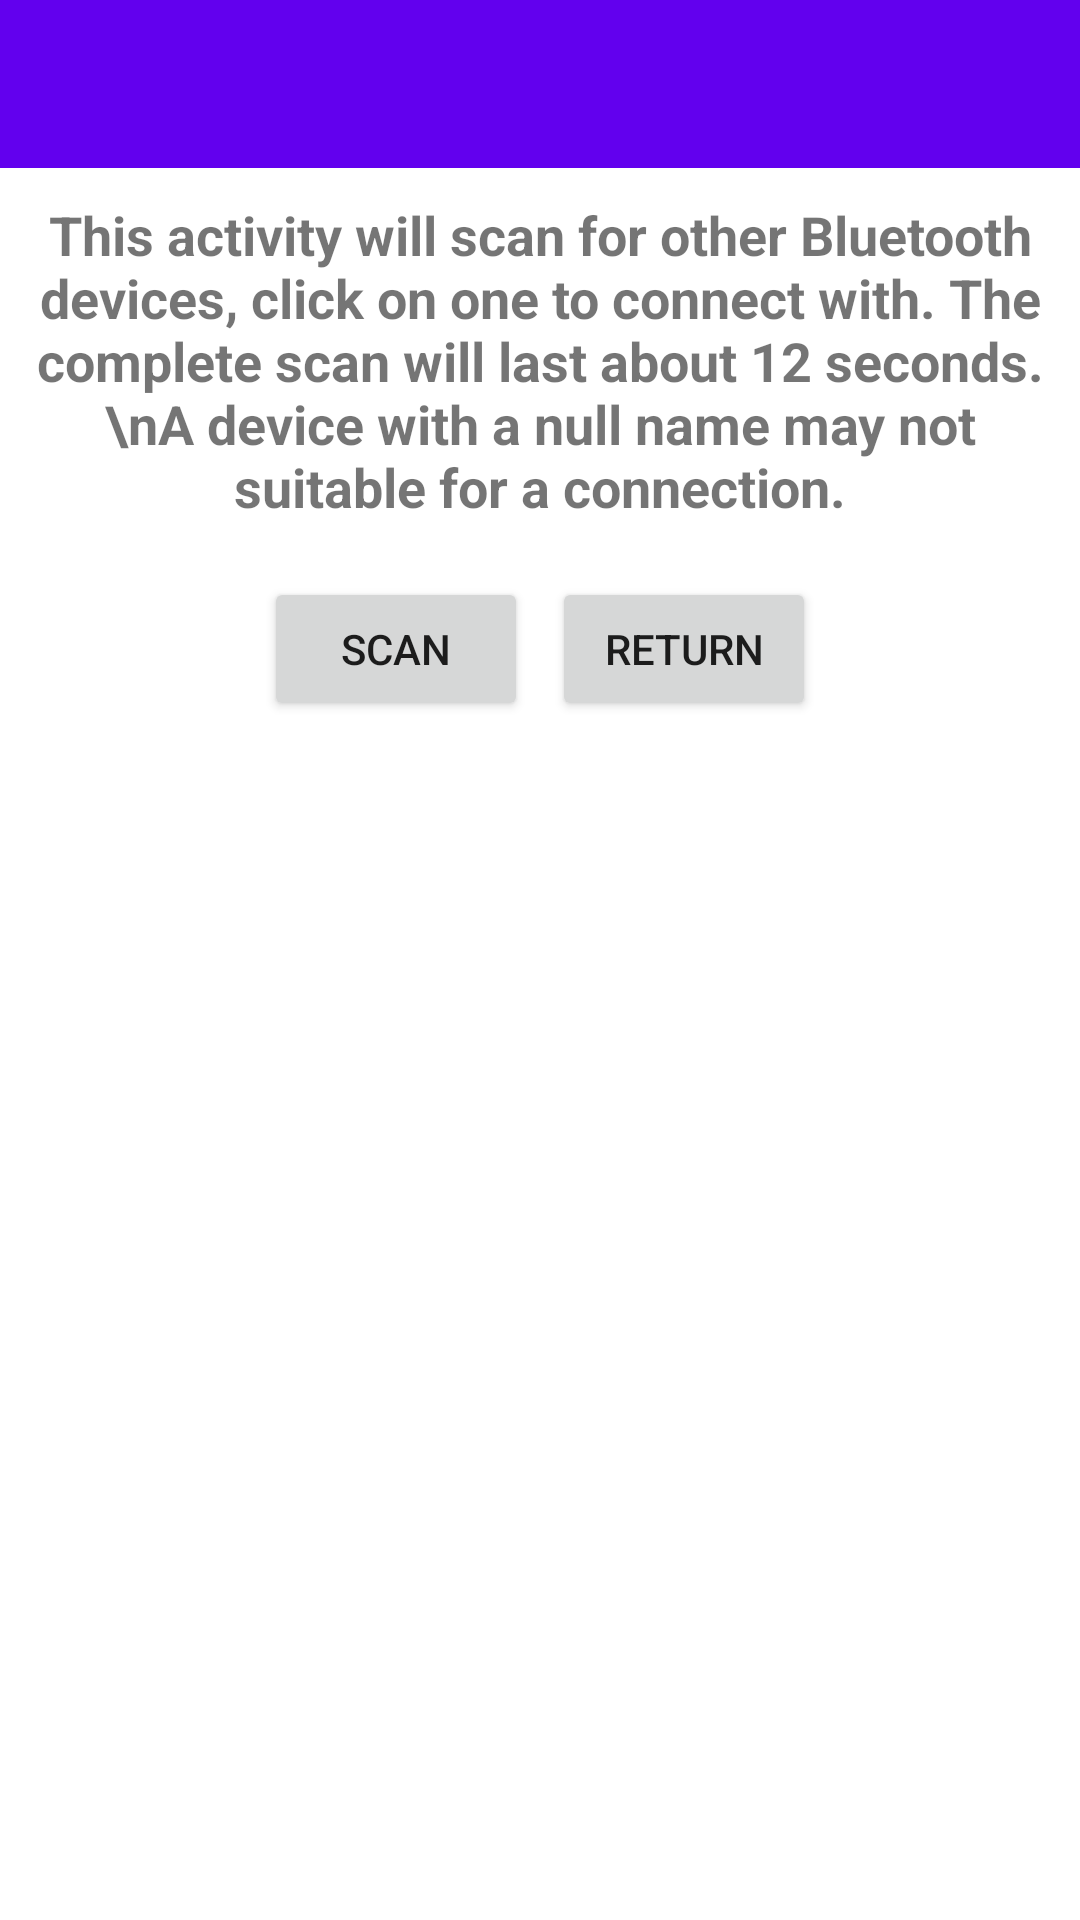

Android layout source for this screen:
<!-- AndroidManifest.xml: application theme Theme.BluetoothDeveloperGuideSampleOrg -->
<!-- res/layout/activity_device_list_own.xml -->
<?xml version="1.0" encoding="utf-8"?>
<LinearLayout xmlns:android="http://schemas.android.com/apk/res/android"
    xmlns:app="http://schemas.android.com/apk/res-auto"
    xmlns:tools="http://schemas.android.com/tools"
    android:layout_width="match_parent"
    android:layout_height="match_parent"
    android:orientation="vertical"
    tools:context=".DeviceListOwnActivity">

    <androidx.appcompat.widget.Toolbar
        android:id="@+id/main_toolbar"
        android:layout_width="match_parent"
        android:layout_height="?attr/actionBarSize"
        android:background="@color/colorPrimary"
        android:elevation="@dimen/toolbar_elevation"
        android:theme="@style/ThemeOverlay.AppCompat.Dark.ActionBar"
        app:popupTheme="@style/ThemeOverlay.AppCompat.Light" />

    <TextView
        android:id="@+id/tvTitle"
        android:layout_width="match_parent"
        android:layout_height="wrap_content"
        android:padding="10dp"
        android:text="This activity will scan for other Bluetooth devices, click on one to connect with. The complete scan will last about 12 seconds.\nA device with a null name may not suitable for a connection."
        android:textAlignment="center"
        android:textSize="18sp"
        android:textStyle="bold" />

    <LinearLayout
        android:layout_width="match_parent"
        android:layout_height="wrap_content"
        android:layout_alignParentBottom="true"
        android:gravity="center_horizontal"
        android:orientation="horizontal">

        <Button
            android:id="@+id/btnListScan"
            android:layout_width="wrap_content"
            android:layout_height="wrap_content"
            android:layout_marginStart="8dp"
            android:layout_marginTop="8dp"
            android:layout_marginEnd="4dp"
            android:layout_marginBottom="8dp"
            android:text="scan"
            android:visibility="visible" />

        <Button
            android:id="@+id/btnListReturn"
            android:layout_width="wrap_content"
            android:layout_height="wrap_content"
            android:layout_marginStart="4dp"
            android:layout_marginTop="8dp"
            android:layout_marginEnd="8dp"
            android:layout_marginBottom="8dp"
            android:text="return"
            android:visibility="visible" />

    </LinearLayout>

    <ProgressBar
        android:id="@+id/pbList"
        android:layout_width="wrap_content"
        android:layout_height="wrap_content"
        android:minHeight="50dp"
        android:minWidth="50dp"
        android:layout_gravity="center"
        android:indeterminate="true"
        android:visibility="invisible"/>

    <ListView
        android:id="@+id/lvListListView"
        android:layout_width="match_parent"
        android:layout_height="wrap_content" />

</LinearLayout>
<!-- resources referenced by this layout -->
<resources>
  <style name="Theme.BluetoothDeveloperGuideSampleOrg" parent="Theme.MaterialComponents.DayNight.DarkActionBar">
          
          <item name="colorPrimary">@color/colorPrimary</item>
          <item name="colorPrimaryVariant">@color/colorStatusBar</item>
          <item name="colorOnPrimary">@color/white</item>
          
          <item name="colorSecondary">@color/teal_200</item>
          <item name="colorSecondaryVariant">@color/teal_700</item>
          <item name="colorOnSecondary">@color/black</item>
          
          <item name="android:statusBarColor" tools:targetApi="l">?attr/colorPrimaryVariant</item>
          
          
          <item name="windowActionBar">false</item>
          <item name="windowNoTitle">true</item>
      </style>
  <!-- not gathered from this repository: default colours our renderer supplied (Android Studio template values) -->
  <color name="teal_200">#FF03DAC5</color>
  <color name="teal_700">#FF018786</color>
  <color name="black">#FF000000</color>
  <color name="white">#FFFFFFFF</color>
  <color name="colorPrimary">#FF6200EE</color>
</resources>
